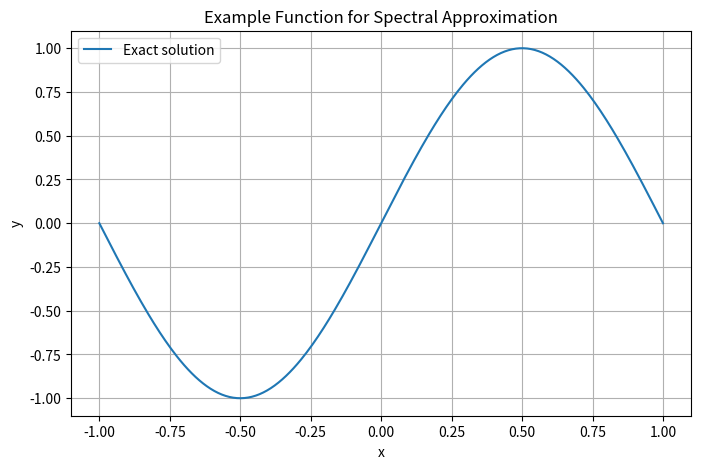

Generate this figure with matplotlib:
import numpy as np
import matplotlib.pyplot as plt


def exact_solution(x):
    return np.sin(np.pi * x)


x = np.linspace(-1, 1, 300)
y = exact_solution(x)

plt.figure(figsize=(8, 5))
plt.plot(x, y, label="Exact solution")
plt.title("Example Function for Spectral Approximation")
plt.xlabel("x")
plt.ylabel("y")
plt.legend()
plt.grid(True)
plt.show()
